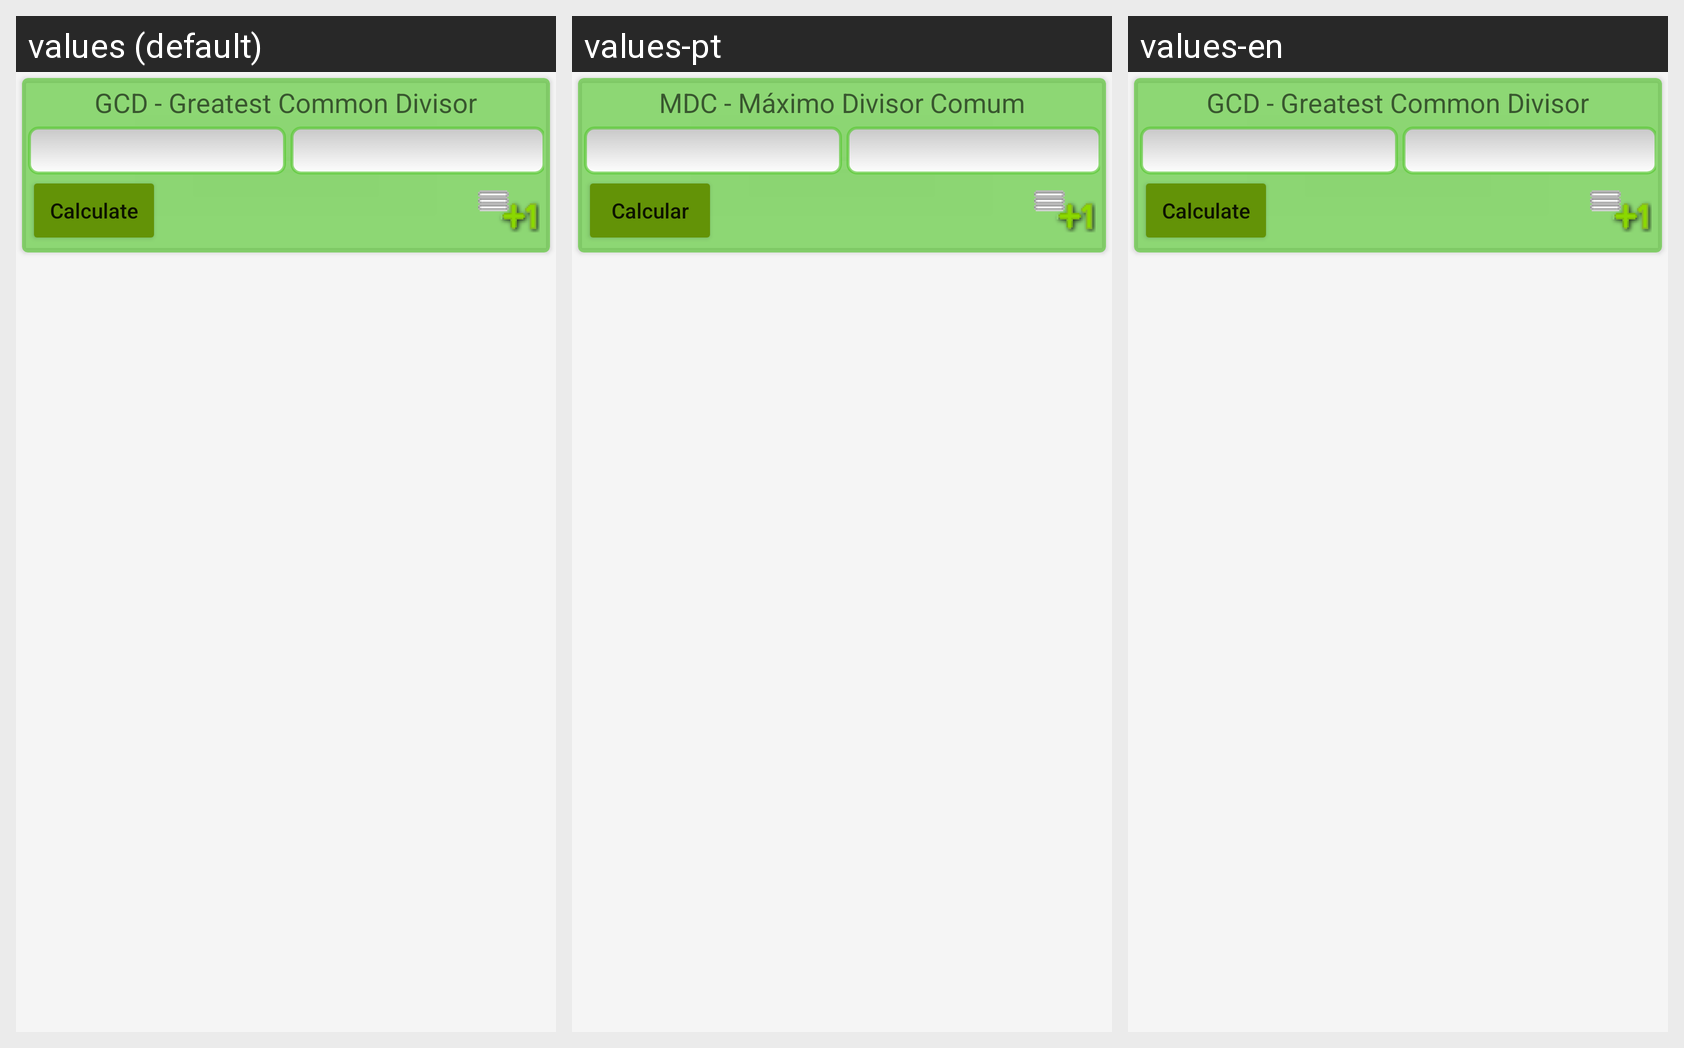

Here is an Android app screen in its default locale and in the app's own translations. Write out the translated-string differences for the strings that appear on this screen.
Android screen res/layout/fragment_mdc.xml rendered under 3 locales, left to right: values (default), values-pt, values-en. Device: Nexus 5 (rendered at 1080×1920; each locale shown at half size, 540×960, under a caption strip naming it); theme AppTheme.
Other locales in the repository, not shown: values-de, values-es, values-fr.
Strings drawn on this screen, with the default value and each locale's value (text and hints the layout hard-codes, and strings that could not be matched under every locale, appear in the picture but are not listed):

mdc_title
  values: GCD - Greatest Common Divisor
  values-pt: MDC - Máximo Divisor Comum
  values-en: GCD - Greatest Common Divisor

calculate
  values: Calculate
  values-pt: Calcular
  values-en: Calculate
